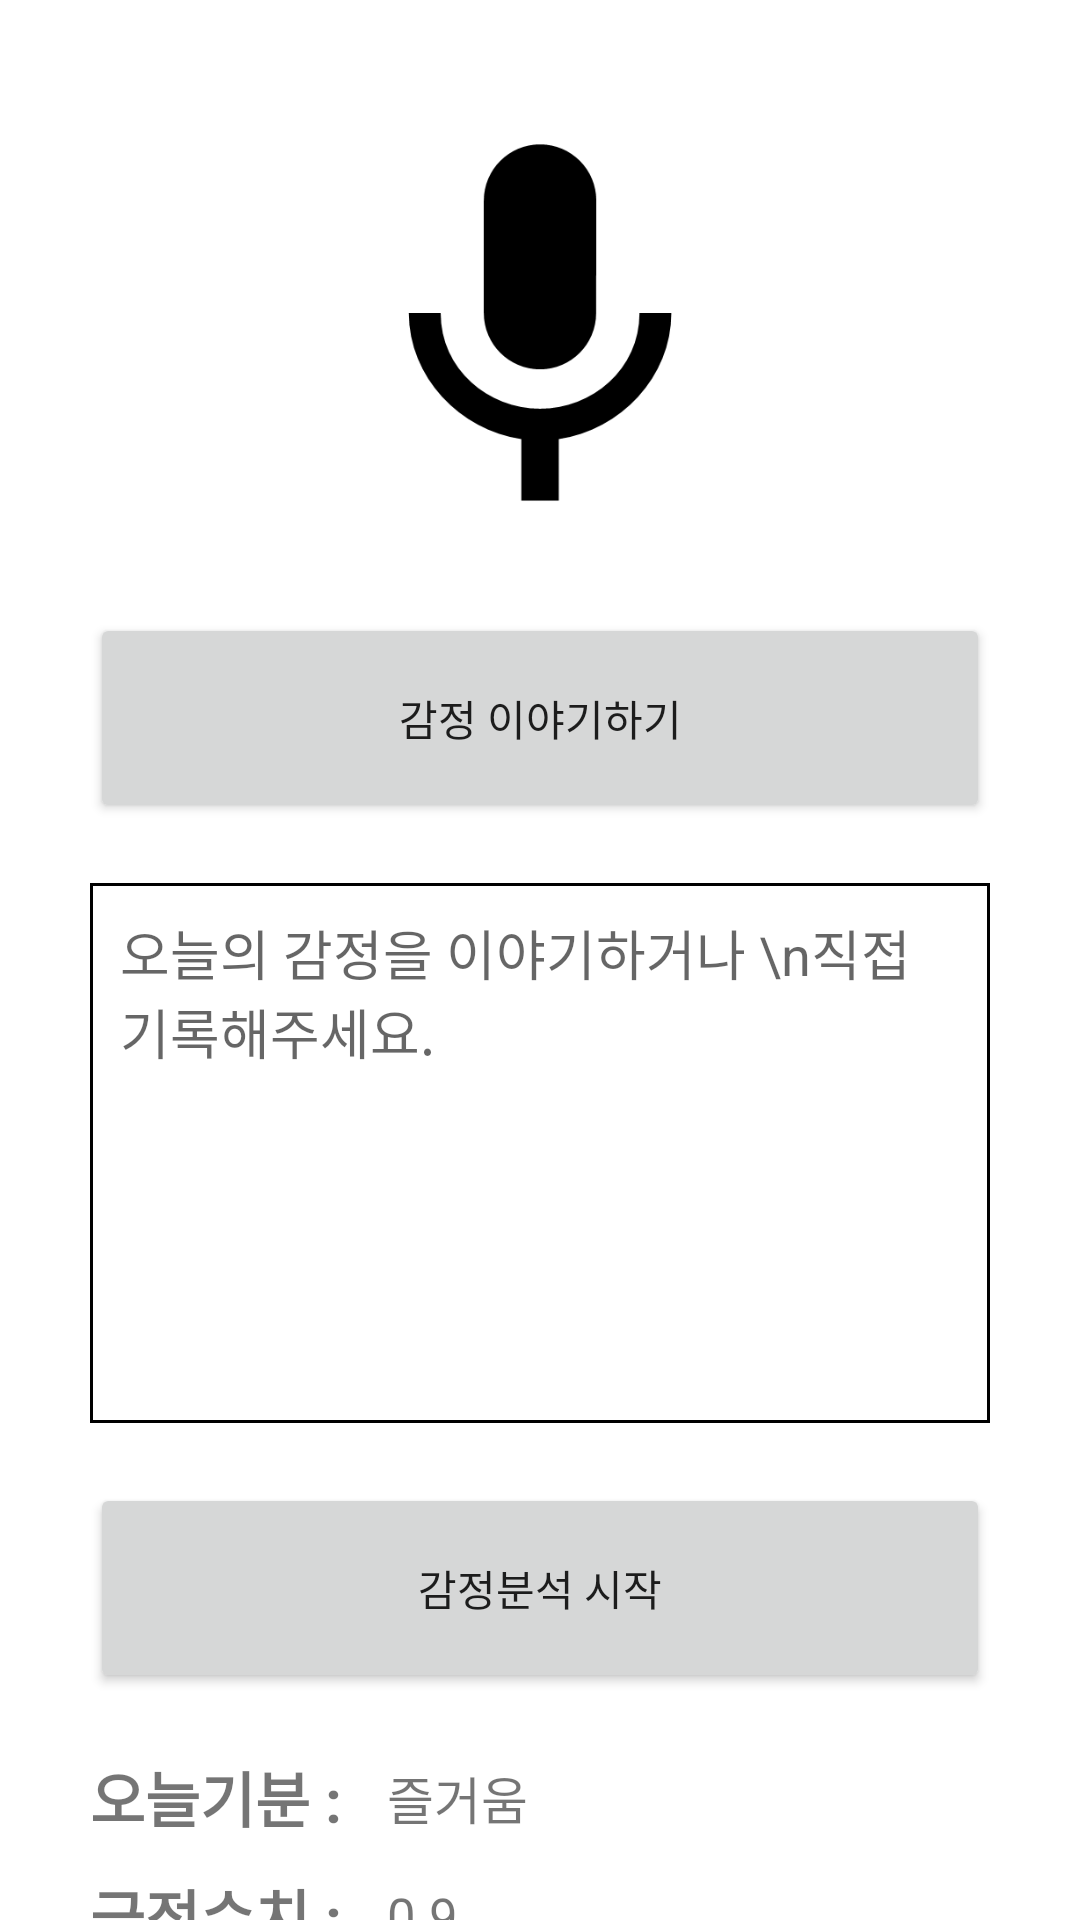

Reconstruct the res/layout file that produces this screen, plus the resources it refers to.
<!-- AndroidManifest.xml: application theme Theme.EmotionNote -->
<!-- res/layout/activity_record.xml -->
<?xml version="1.0" encoding="utf-8"?>
<layout
    xmlns:app="http://schemas.android.com/apk/res-auto"
    xmlns:tools="http://schemas.android.com/tools"
    tools:context=".presentation.main.record.RecordActivity">
    <data>
        <variable
            name="viewModel"
            type="com.songjem.emotionnote.presentation.main.record.RecordViewModel" />
    </data>
    <androidx.constraintlayout.widget.ConstraintLayout xmlns:android="http://schemas.android.com/apk/res/android"
        android:layout_width="match_parent"
        android:layout_height="match_parent">

        <ImageView
            android:id="@+id/iv_voice_record"
            android:layout_width="150dp"
            android:layout_height="200dp"
            app:layout_constraintTop_toTopOf="parent"
            app:layout_constraintBottom_toBottomOf="parent"
            app:layout_constraintStart_toStartOf="parent"
            app:layout_constraintEnd_toEndOf="parent"
            app:layout_constraintVertical_bias="0.01"
            android:src="@drawable/voice_record_icon"
            />
        <Button
            android:id="@+id/btn_record_emotion_record"
            android:layout_width="300dp"
            android:layout_height="70dp"
            android:text="@string/record_voice_record"
            app:layout_constraintTop_toBottomOf="@+id/iv_voice_record"
            app:layout_constraintStart_toStartOf="parent"
            app:layout_constraintEnd_toEndOf="parent"
            android:onClick="@{() -> viewModel.dailyVoiceRecord()}"
            />

        <EditText
            android:id="@+id/et_daily_emotion_record"
            android:layout_width="0dp"
            android:layout_height="180dp"
            app:layout_constraintTop_toBottomOf="@+id/btn_record_emotion_record"
            app:layout_constraintStart_toStartOf="@+id/btn_record_emotion_record"
            app:layout_constraintEnd_toEndOf="@+id/btn_record_emotion_record"
            android:layout_marginTop="20dp"
            android:gravity="top"
            android:background="@drawable/daily_emotion_edit_border"
            android:hint="오늘의 감정을 이야기하거나 \n직접 기록해주세요."
            android:padding="10dp"
            />

        <Button
            android:id="@+id/btn_sentiment_analysis_record"
            android:layout_width="0dp"
            android:layout_height="70dp"
            app:layout_constraintTop_toBottomOf="@+id/et_daily_emotion_record"
            app:layout_constraintStart_toStartOf="@+id/btn_record_emotion_record"
            app:layout_constraintEnd_toEndOf="@+id/btn_record_emotion_record"
            android:text="@string/record_sentiment_analysis"
            android:layout_marginTop="20dp"
            android:onClick="@{() -> viewModel.reqSentimentAnalysis(etDailyEmotionRecord.getText().toString())}"
            />

        <TextView
            android:id="@+id/tv_emotion_status_record"
            android:layout_width="wrap_content"
            android:layout_height="wrap_content"
            app:layout_constraintTop_toBottomOf="@+id/btn_sentiment_analysis_record"
            app:layout_constraintStart_toStartOf="@+id/btn_record_emotion_record"
            android:layout_marginTop="20dp"
            android:textSize="20sp"
            android:textStyle="bold"
            android:text="오늘기분 : "
            />

        <TextView
            android:id="@+id/tv_emotion_status_result_record"
            android:layout_width="wrap_content"
            android:layout_height="wrap_content"
            app:layout_constraintTop_toTopOf="@+id/tv_emotion_status_record"
            app:layout_constraintBottom_toBottomOf="@+id/tv_emotion_status_record"
            app:layout_constraintStart_toEndOf="@+id/tv_emotion_status_record"
            android:textSize="17sp"
            android:text="즐거움"
            android:layout_marginStart="10dp"
            />

        <TextView
            android:id="@+id/tv_emotion_positive_level_record"
            android:layout_width="wrap_content"
            android:layout_height="wrap_content"
            app:layout_constraintTop_toBottomOf="@+id/tv_emotion_status_record"
            app:layout_constraintStart_toStartOf="@+id/btn_record_emotion_record"
            android:layout_marginTop="10dp"
            android:textSize="20sp"
            android:textStyle="bold"
            android:text="긍정수치 : "
            />

        <TextView
            android:id="@+id/tv_emotion_positive_result_record"
            android:layout_width="wrap_content"
            android:layout_height="wrap_content"
            app:layout_constraintTop_toTopOf="@+id/tv_emotion_positive_level_record"
            app:layout_constraintBottom_toBottomOf="@+id/tv_emotion_positive_level_record"
            app:layout_constraintStart_toEndOf="@+id/tv_emotion_positive_level_record"
            android:textSize="17sp"
            android:text="0.9"
            android:layout_marginStart="10dp"
            />

        <TextView
            android:id="@+id/tv_emotion_negative_level_record"
            android:layout_width="wrap_content"
            android:layout_height="wrap_content"
            app:layout_constraintTop_toBottomOf="@+id/tv_emotion_positive_level_record"
            app:layout_constraintStart_toStartOf="@+id/btn_record_emotion_record"
            android:layout_marginTop="10dp"
            android:textSize="20sp"
            android:textStyle="bold"
            android:text="부정수치 : "
            />

        <TextView
            android:id="@+id/tv_emotion_negative_result_record"
            android:layout_width="wrap_content"
            android:layout_height="wrap_content"
            app:layout_constraintTop_toTopOf="@+id/tv_emotion_negative_level_record"
            app:layout_constraintBottom_toBottomOf="@+id/tv_emotion_negative_level_record"
            app:layout_constraintStart_toEndOf="@+id/tv_emotion_negative_level_record"
            android:textSize="17sp"
            android:text="0.1"
            android:layout_marginStart="10dp"
            />

        <TextView
            android:id="@+id/tv_emotion_neutral_level_record"
            android:layout_width="wrap_content"
            android:layout_height="wrap_content"
            app:layout_constraintTop_toBottomOf="@+id/tv_emotion_negative_level_record"
            app:layout_constraintStart_toStartOf="@+id/btn_record_emotion_record"
            android:layout_marginTop="10dp"
            android:textSize="20sp"
            android:textStyle="bold"
            android:text="중립수치 : "
            />

        <TextView
            android:id="@+id/tv_emotion_neutral_result_record"
            android:layout_width="wrap_content"
            android:layout_height="wrap_content"
            app:layout_constraintTop_toTopOf="@+id/tv_emotion_neutral_level_record"
            app:layout_constraintBottom_toBottomOf="@+id/tv_emotion_neutral_level_record"
            app:layout_constraintStart_toEndOf="@+id/tv_emotion_neutral_level_record"
            android:textSize="17sp"
            android:text="0.5"
            android:layout_marginStart="10dp"
            />

        <TextView
            android:id="@+id/tv_current_date_record"
            android:layout_width="wrap_content"
            android:layout_height="wrap_content"
            app:layout_constraintTop_toBottomOf="@+id/tv_emotion_neutral_level_record"
            app:layout_constraintStart_toStartOf="@+id/btn_record_emotion_record"
            android:layout_marginTop="10dp"
            android:textSize="20sp"
            android:textStyle="bold"
            android:text="오늘날짜 : "
            />

        <TextView
            android:id="@+id/tv_current_date_result_record"
            android:layout_width="wrap_content"
            android:layout_height="wrap_content"
            app:layout_constraintTop_toTopOf="@+id/tv_current_date_record"
            app:layout_constraintBottom_toBottomOf="@+id/tv_current_date_record"
            app:layout_constraintStart_toEndOf="@+id/tv_current_date_record"
            android:textSize="17sp"
            android:text="2023. 1. 22"
            android:layout_marginStart="10dp"
            />

        <Button
            android:id="@+id/btn_save_analysis_record"
            android:layout_width="0dp"
            android:layout_height="70dp"
            app:layout_constraintTop_toBottomOf="@+id/tv_current_date_record"
            app:layout_constraintStart_toStartOf="@+id/btn_record_emotion_record"
            app:layout_constraintEnd_toEndOf="@+id/btn_record_emotion_record"
            android:text="@string/record_save_analysis"
            android:layout_marginTop="20dp"
            />

    </androidx.constraintlayout.widget.ConstraintLayout>
</layout>
<!-- resources referenced by this layout -->
<resources>
  <!-- drawable daily_emotion_edit_border (drawable) -->
  <?xml version="1.0" encoding="utf-8"?>
  <shape xmlns:android="http://schemas.android.com/apk/res/android"
      android:padding="10dp"
      android:shape="rectangle" >
  
      <solid android:color="#FFFFFFFF" />
  
      <stroke
          android:width="1dp"
          android:color="#FF000000" />
  
  </shape>
  <!-- drawable voice_record_icon: png bitmap (drawable, 5927 bytes) -->
  <string name="record_save_analysis">저장하기</string>
  <string name="record_sentiment_analysis">감정분석 시작</string>
  <string name="record_voice_record">감정 이야기하기</string>
  <style name="Theme.EmotionNote" parent="Theme.MaterialComponents.DayNight.DarkActionBar">
          
          <item name="colorPrimary">@color/purple_500</item>
          <item name="colorPrimaryVariant">@color/purple_700</item>
          <item name="colorOnPrimary">@color/white</item>
          
          <item name="colorSecondary">@color/teal_200</item>
          <item name="colorSecondaryVariant">@color/teal_700</item>
          <item name="colorOnSecondary">@color/black</item>
          
          <item name="android:statusBarColor">?attr/colorPrimaryVariant</item>
          
      </style>
  <color name="purple_500">#FF6200EE</color>
  <color name="purple_700">#FF3700B3</color>
  <color name="white">#FFFFFFFF</color>
  <color name="teal_200">#FF03DAC5</color>
  <color name="teal_700">#FF018786</color>
  <color name="black">#FF000000</color>
</resources>
